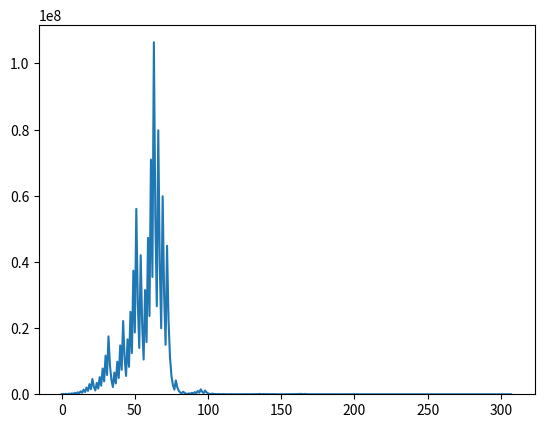

Python code for this plot:
# -*- coding: utf-8 -*-
"""
Spyder Editor

Longest Collatz sequence
"""
import matplotlib.pyplot as plt
# Upper limit up to which collatz sequence will be generated
Nt = 30000
# Returns main sequence
def collatz(n):
    collatz_seq=[n]
    while n!=1:
        if (n%2==0):
            n/=2
        else:
            n=3*n+1
        collatz_seq.append(n)
    return collatz_seq

# Returns length of the sequence if 'n' is passed
def collatz_length(n):
    return len(collatz(n))

#n = int(input("Enter a number: "))
result = []

# Brute force check up to given number
for i in range(2,Nt+1):
    result.append(collatz_length(i))

num = 2 + result.index(max(result))
print ("\nThe longest sequence has {rt} terms and it is produced by the number {num2}".format(rt = max(result), num2 = num))

#print ("And it looks like this...\n")
#print(collatz(num))

print ("\n The evolution of the sequence looks like...\n")
plt.plot(collatz(num))
plt.show()

# The distribution of the number of terms in Collatz sequence is plotted
print ("\n The distribution looks like following...\n")

#Plotting the histogram
plt.hist(result,50)


    
